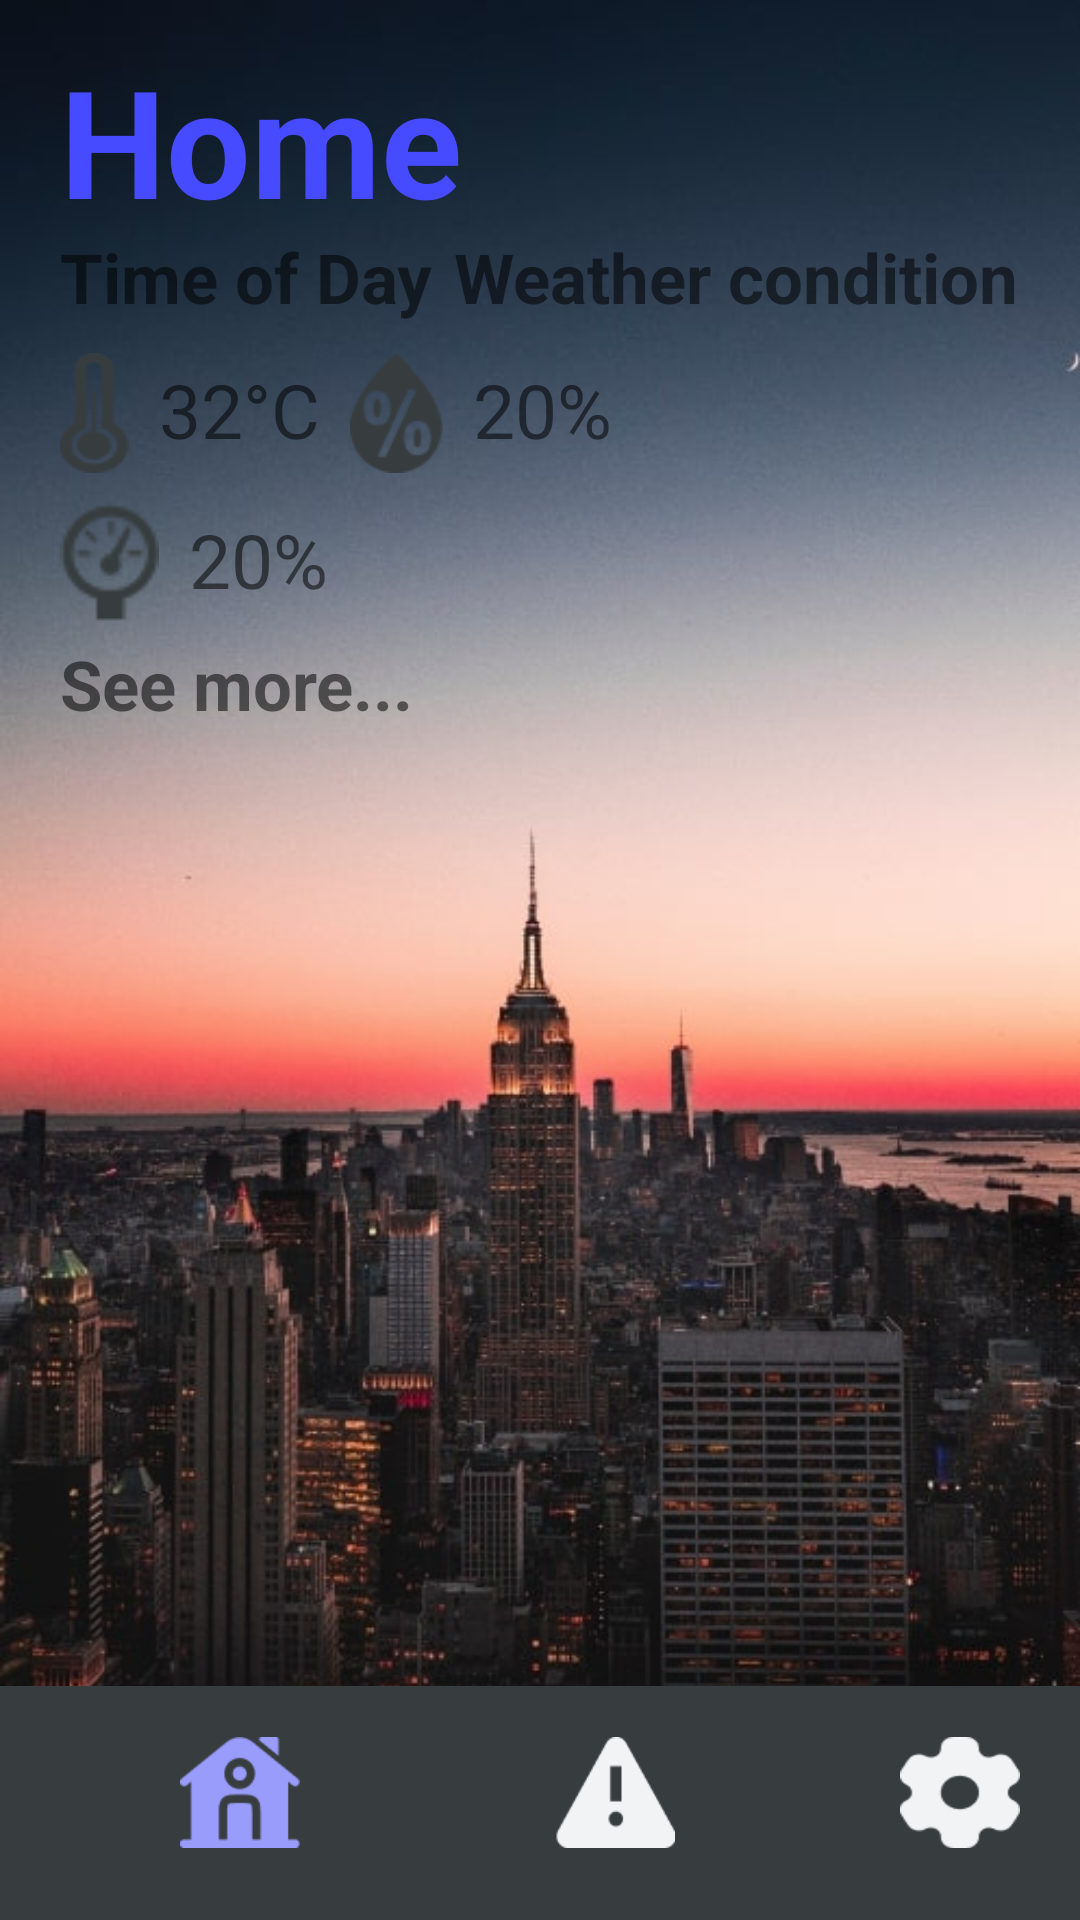

Layout XML and referenced resources for this Android screen:
<!-- AndroidManifest.xml: application theme Theme.WeatherAlert -->
<!-- res/layout/activity_main.xml -->
<?xml version="1.0" encoding="utf-8"?>
<LinearLayout xmlns:android="http://schemas.android.com/apk/res/android"
    android:id="@+id/mainLayout"
    android:layout_width="match_parent"
    android:layout_height="match_parent"
    android:background="@drawable/background_1"
    android:orientation="vertical">

    <TextView
        android:id="@+id/homeText"
        android:layout_width="match_parent"
        android:layout_height="wrap_content"
        android:layout_marginBottom="-22dp"
        android:includeFontPadding="false"
        android:lineHeight="1dp"
        android:padding="20dp"
        android:text="@string/home"
        android:textColor="#474BFF"
        android:textSize="50sp"
        android:textStyle="bold" />

    <LinearLayout
        android:id="@+id/conditionsDisplay"
        android:layout_width="wrap_content"
        android:layout_height="wrap_content"
        android:layout_marginStart="20dp"
        android:orientation="horizontal">

        <TextView
            android:id="@+id/timeOfDay"
            android:layout_width="match_parent"
            android:layout_height="wrap_content"
            android:layout_marginEnd="7dp"
            android:text="@string/time_of_day"
            android:textSize="23sp"
            android:textStyle="bold" />

        <TextView
            android:id="@+id/weatherCondition"
            android:layout_width="wrap_content"
            android:layout_height="wrap_content"
            android:textSize="23sp"
            android:textStyle="bold"
            android:text="@string/weather_condition" />
    </LinearLayout>

    <LinearLayout
        android:id="@+id/sensorDataDisplay"
        android:layout_width="wrap_content"
        android:layout_height="wrap_content"
        android:layout_marginStart="20dp"
        android:layout_marginTop="10dp"
        android:orientation="horizontal">

        <ImageView
            android:id="@+id/tempImg"
            android:layout_width="23dp"
            android:layout_height="40dp"
            android:background="@drawable/tempdark"
            android:contentDescription="@string/temp_image" />

        <TextView
            android:id="@+id/temperature"
            android:layout_width="match_parent"
            android:layout_height="wrap_content"
            android:textSize="25sp"
            android:text="32°C"
            android:layout_marginLeft="10dp"
            android:layout_marginTop="2dp"
            android:layout_marginRight="10dp"
            android:visibility="visible" />

        <ImageView
            android:id="@+id/humidImg"
            android:layout_width="31dp"
            android:layout_height="40dp"
            android:background="@drawable/humiditydark"
            android:contentDescription="@string/humid_image" />

        <TextView
            android:id="@+id/humidity"
            android:layout_width="wrap_content"
            android:layout_height="wrap_content"
            android:textSize="25sp"
            android:layout_marginTop="2dp"
            android:layout_marginStart="10dp"
            android:text="20%" />
    </LinearLayout>

    <LinearLayout
        android:id="@+id/sensorDataDisplayPressure"
        android:layout_width="wrap_content"
        android:layout_height="wrap_content"
        android:layout_marginStart="20dp"
        android:layout_marginTop="10dp"
        android:orientation="horizontal">

        <ImageView
            android:id="@+id/airImg"
            android:layout_width="33dp"
            android:layout_height="40dp"
            android:background="@drawable/barometer_dark"
            android:contentDescription="@string/barometer_image" />

        <TextView
            android:id="@+id/airpressure"
            android:layout_width="wrap_content"
            android:layout_height="wrap_content"
            android:textSize="25sp"
            android:layout_marginTop="2dp"
            android:layout_marginStart="10dp"
            android:text="20%" />
    </LinearLayout>

    <TextView
        android:id="@+id/detailsText"
        android:layout_width="wrap_content"
        android:layout_height="wrap_content"
        android:layout_marginStart="20dp"
        android:layout_marginTop="5dp"
        android:clickable="true"
        android:text="@string/see_more"
        android:textSize="23sp"
        android:textStyle="bold" />

    <RelativeLayout
        android:layout_width="fill_parent"
        android:layout_height="fill_parent"
        >
        <FrameLayout
            android:layout_alignParentBottom="true"
            android:layout_width="match_parent"
            android:layout_height="78dp"
            android:background="#373D3F">

            <ImageButton
                android:id="@+id/homeBtn"
                android:layout_width="40dp"
                android:layout_height="37dp"
                android:layout_marginStart="60dp"
                android:layout_marginTop="17dp"
                android:background="@drawable/homeselected"
                android:contentDescription="@string/home_button_main_activity" />

            <ImageButton
                android:id="@+id/alertBtn"
                android:layout_width="40dp"
                android:layout_height="37dp"
                android:layout_marginStart="185dp"
                android:layout_marginTop="17dp"
                android:background="@drawable/alert"
                android:contentDescription="@string/alert_button_main_activity" />

            <ImageButton
                android:id="@+id/settingsBtn"
                android:layout_width="40dp"
                android:layout_height="37dp"
                android:layout_marginStart="300dp"
                android:layout_marginTop="17dp"
                android:background="@drawable/settings"
                android:contentDescription="@string/settings_button_main_activity" />
        </FrameLayout>
    </RelativeLayout>


</LinearLayout>
<!-- resources referenced by this layout -->
<resources>
  <!-- drawable alert: png bitmap (drawable, 915 bytes) -->
  <!-- drawable background_1: jpg bitmap (drawable, 57045 bytes) -->
  <!-- drawable barometer_dark: png bitmap (drawable, 1069 bytes) -->
  <!-- drawable homeselected: png bitmap (drawable, 1184 bytes) -->
  <!-- drawable humiditydark: png bitmap (drawable, 1120 bytes) -->
  <!-- drawable settings: png bitmap (drawable, 1128 bytes) -->
  <!-- drawable tempdark: png bitmap (drawable, 734 bytes) -->
  <string name="alert_button_main_activity">Alert Button</string>
  <string name="barometer_image">Barometer Image</string>
  <string name="home">Home</string>
  <string name="home_button_main_activity">Home Button</string>
  <string name="humid_image">Humid Image</string>
  <string name="see_more">See more...</string>
  <string name="settings_button_main_activity">Settings Button</string>
  <string name="temp_image">Temp Image</string>
  <string name="time_of_day">Time of Day</string>
  <string name="weather_condition">Weather condition</string>
  <style name="Theme.WeatherAlert" parent="Theme.MaterialComponents.DayNight.NoActionBar">
          <item name="colorPrimary">@color/purple_500</item>
          <item name="colorPrimaryVariant">@color/purple_700</item>
          <item name="colorOnPrimary">@color/white</item>
          
          <item name="colorSecondary">@color/teal_200</item>
          <item name="colorSecondaryVariant">@color/teal_700</item>
          <item name="colorOnSecondary">@color/black</item>
          
          <item name="android:statusBarColor">?attr/colorPrimaryVariant</item>
          
      </style>
  <!-- not gathered from this repository: default colours our renderer supplied (Android Studio template values) -->
  <color name="purple_500">#FF6200EE</color>
  <color name="purple_700">#FF3700B3</color>
  <color name="teal_200">#FF03DAC5</color>
  <color name="teal_700">#FF018786</color>
  <color name="black">#FF000000</color>
  <color name="white">#FFFFFFFF</color>
</resources>
